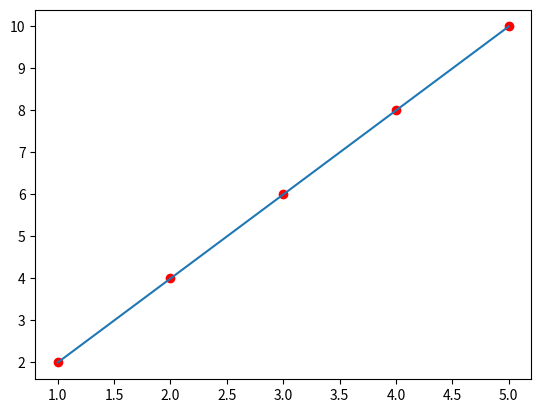

Python code for this plot:
import matplotlib.pyplot as plt

x = [1,2,3,4,5]
y = [2,4,6,8,10]

plt.plot(x, y, label='Line 1', marker='')

plt.scatter(x, y, color = 'red', label = 'Scatter Points')

